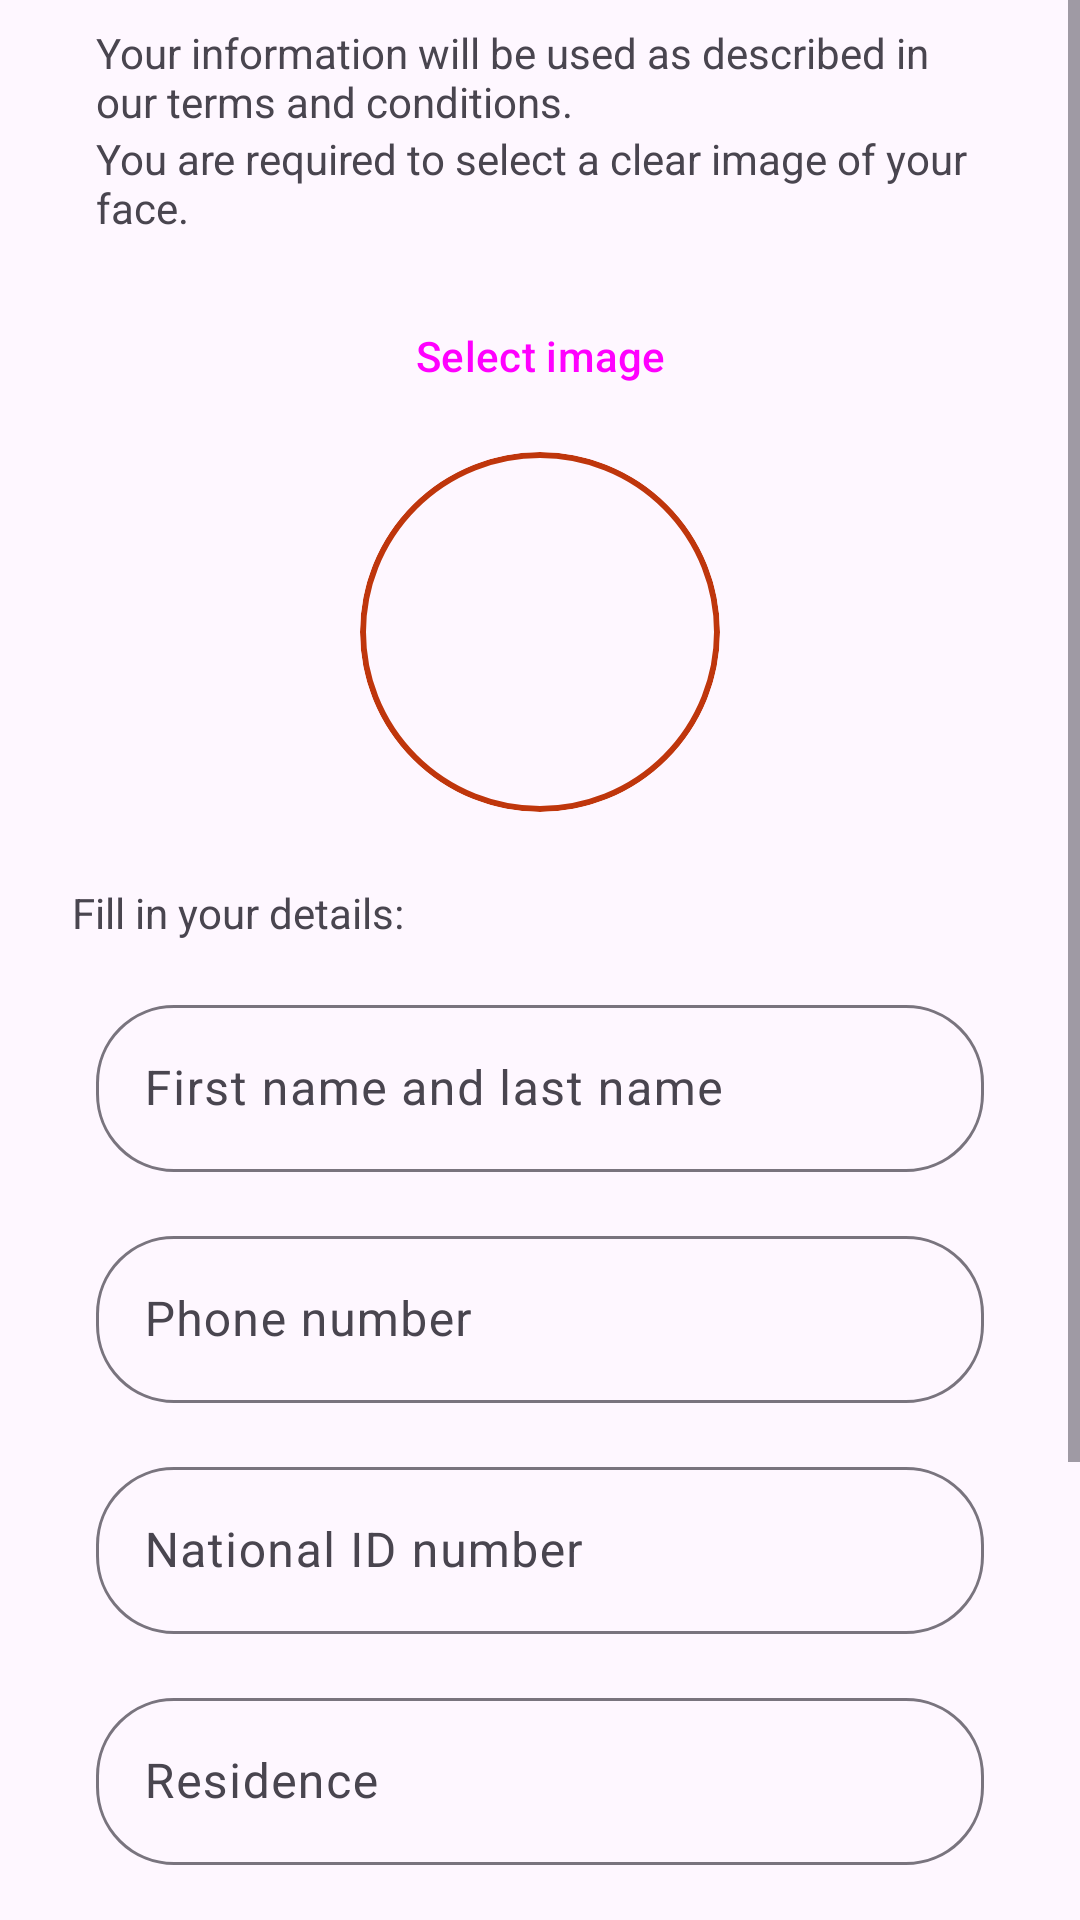

This screen was rendered from an Android layout file. Write that file and the resources it references.
<!-- AndroidManifest.xml: application theme Theme.Heureux -->
<!-- res/layout/fragment_profile_settings.xml -->
<?xml version="1.0" encoding="utf-8"?>
<layout
    xmlns:android="http://schemas.android.com/apk/res/android"
    xmlns:app="http://schemas.android.com/apk/res-auto"
    xmlns:tools="http://schemas.android.com/tools">

    <ScrollView
        android:layout_width="match_parent"
        android:layout_height="match_parent"
        tools:context=".ui.account.EditProfileFragment">

        <androidx.constraintlayout.widget.ConstraintLayout
            android:layout_width="match_parent"
            android:layout_height="wrap_content">


            <TextView
                android:id="@+id/instruction_three"
                android:layout_width="wrap_content"
                android:layout_height="wrap_content"
                android:layout_marginStart="24dp"
                android:layout_marginTop="24dp"
                android:text="@string/fill_in_your_details"
                app:layout_constraintStart_toStartOf="parent"
                app:layout_constraintTop_toBottomOf="@+id/user_photo_display" />

            <com.google.android.material.textfield.TextInputLayout
                android:id="@+id/textInputLayout"
                android:layout_width="match_parent"
                android:layout_height="wrap_content"
                android:layout_marginStart="32dp"
                android:layout_marginTop="16dp"
                android:layout_marginEnd="32dp"
                app:boxCornerRadiusBottomEnd="@dimen/input_txt_corner_Radius"
                app:boxCornerRadiusBottomStart="@dimen/input_txt_corner_Radius"
                app:boxCornerRadiusTopEnd="@dimen/input_txt_corner_Radius"
                app:boxCornerRadiusTopStart="@dimen/input_txt_corner_Radius"
                app:layout_constraintEnd_toEndOf="parent"
                app:layout_constraintStart_toStartOf="parent"
                app:layout_constraintTop_toBottomOf="@id/instruction_three">

                <com.google.android.material.textfield.TextInputEditText
                    android:id="@+id/user_name"
                    android:layout_width="match_parent"
                    android:layout_height="wrap_content"
                    android:hint="@string/first_name_and_last_name"
                    android:inputType="textPersonName|text" />

            </com.google.android.material.textfield.TextInputLayout>

            <Button
                android:id="@+id/save_profile_btn"
                android:layout_width="0dp"
                android:layout_height="wrap_content"
                android:layout_marginStart="32dp"
                android:layout_marginTop="32dp"
                android:layout_marginEnd="32dp"
                android:layout_weight="1"
                android:text="@string/save"
                app:layout_constraintEnd_toEndOf="parent"
                app:layout_constraintStart_toStartOf="parent"
                app:layout_constraintTop_toBottomOf="@+id/textInputLayout7" />

            <com.google.android.material.textfield.TextInputLayout
                android:id="@+id/textInputLayout4"
                android:layout_width="match_parent"
                android:layout_height="match_parent"
                android:layout_marginStart="32dp"
                android:layout_marginTop="16dp"
                android:layout_marginEnd="32dp"
                app:boxCornerRadiusBottomEnd="@dimen/input_txt_corner_Radius"
                app:boxCornerRadiusBottomStart="@dimen/input_txt_corner_Radius"
                app:boxCornerRadiusTopEnd="@dimen/input_txt_corner_Radius"
                app:boxCornerRadiusTopStart="@dimen/input_txt_corner_Radius"
                app:layout_constraintEnd_toEndOf="parent"
                app:layout_constraintStart_toStartOf="parent"
                app:layout_constraintTop_toBottomOf="@+id/textInputLayout3">

                <com.google.android.material.textfield.TextInputEditText
                    android:id="@+id/user_nat_id_number"
                    android:layout_width="match_parent"
                    android:layout_height="wrap_content"
                    android:hint="@string/national_id_number"
                    android:inputType="number" />
            </com.google.android.material.textfield.TextInputLayout>

            <com.google.android.material.textfield.TextInputLayout
                android:id="@+id/textInputLayout3"
                android:layout_width="match_parent"
                android:layout_height="wrap_content"
                android:layout_marginStart="32dp"
                android:layout_marginTop="16dp"
                android:layout_marginEnd="32dp"
                app:boxCornerRadiusBottomEnd="@dimen/input_txt_corner_Radius"
                app:boxCornerRadiusBottomStart="@dimen/input_txt_corner_Radius"
                app:boxCornerRadiusTopEnd="@dimen/input_txt_corner_Radius"
                app:boxCornerRadiusTopStart="@dimen/input_txt_corner_Radius"
                app:layout_constraintEnd_toEndOf="parent"
                app:layout_constraintStart_toStartOf="parent"
                app:layout_constraintTop_toBottomOf="@+id/textInputLayout">

                <com.google.android.material.textfield.TextInputEditText
                    android:id="@+id/user_phone_number"
                    android:layout_width="match_parent"
                    android:layout_height="wrap_content"
                    android:hint="@string/phone_number"
                    android:inputType="phone" />

            </com.google.android.material.textfield.TextInputLayout>

            <com.google.android.material.textfield.TextInputLayout
                android:id="@+id/textInputLayout7"
                android:layout_width="0dp"
                android:layout_height="wrap_content"
                android:layout_marginStart="32dp"
                android:layout_marginTop="16dp"
                android:layout_marginEnd="32dp"
                app:boxCornerRadiusBottomEnd="@dimen/input_txt_corner_Radius"
                app:boxCornerRadiusBottomStart="@dimen/input_txt_corner_Radius"
                app:boxCornerRadiusTopEnd="@dimen/input_txt_corner_Radius"
                app:boxCornerRadiusTopStart="@dimen/input_txt_corner_Radius"
                app:layout_constraintEnd_toEndOf="parent"
                app:layout_constraintStart_toStartOf="parent"
                app:layout_constraintTop_toBottomOf="@+id/textInputLayout4">

                <com.google.android.material.textfield.TextInputEditText
                    android:id="@+id/user_residence"
                    android:layout_width="match_parent"
                    android:layout_height="wrap_content"
                    android:hint="@string/residence"
                    android:inputType="text" />
            </com.google.android.material.textfield.TextInputLayout>

            <com.google.android.material.card.MaterialCardView
                android:id="@+id/user_photo_display"
                android:layout_width="120dp"
                android:layout_height="120dp"
                android:layout_marginTop="8dp"
                app:cardCornerRadius="60dp"
                app:cardPreventCornerOverlap="true"
                app:layout_constraintEnd_toEndOf="@+id/select_image_btn"
                app:layout_constraintStart_toStartOf="@+id/select_image_btn"
                app:layout_constraintTop_toBottomOf="@+id/select_image_btn"
                app:strokeColor="@color/ic_color"
                app:strokeWidth="2dp">

                <ImageView
                    android:id="@+id/selected_profile_img_view"
                    android:layout_width="117dp"
                    android:layout_height="117dp"
                    android:layout_margin="0dp"
                    android:contentDescription="@string/user_image"
                    android:scaleType="centerCrop"
                    tools:src="@tools:sample/avatars" />
            </com.google.android.material.card.MaterialCardView>

            <Button
                android:id="@+id/select_image_btn"
                style="@style/Widget.Material3.Button.IconButton.Outlined"
                android:layout_width="wrap_content"
                android:layout_height="wrap_content"
                android:layout_marginTop="16dp"
                android:text="@string/select_image"
                app:layout_constraintEnd_toEndOf="@id/instruction_two"
                app:layout_constraintStart_toStartOf="@id/instruction_two"
                app:layout_constraintTop_toBottomOf="@id/instruction_two" />

            <TextView
                android:id="@+id/instruction_two"
                android:layout_width="0dp"
                android:layout_height="wrap_content"
                android:layout_marginStart="32dp"
                android:text="@string/you_are_required_to_select_a_clear_image_of_your_face"
                app:layout_constraintEnd_toEndOf="@id/instruction_one"
                app:layout_constraintStart_toStartOf="parent"
                app:layout_constraintTop_toBottomOf="@id/instruction_one" />

            <TextView
                android:id="@+id/instruction_one"
                android:layout_width="0dp"
                android:layout_height="wrap_content"
                android:layout_marginTop="8dp"
                android:text="@string/your_information_will_be_used_as_described_in_our_terms_and_conditions"
                app:layout_constraintEnd_toEndOf="@+id/textInputLayout7"
                app:layout_constraintStart_toStartOf="@+id/textInputLayout7"
                app:layout_constraintTop_toTopOf="parent" />

            <TextView
                android:id="@+id/saved_profile_message"
                android:layout_width="match_parent"
                android:layout_height="wrap_content"
                android:layout_marginStart="8dp"
                android:layout_marginTop="64dp"
                android:layout_marginEnd="8dp"
                android:layout_marginBottom="24dp"
                android:text="@string/your_profile_has_been_saved_successfully"
                android:textAppearance="@style/TextAppearance.AppCompat.Display1"
                android:textSize="20sp"
                android:visibility="invisible"
                app:layout_constraintBottom_toBottomOf="parent"
                app:layout_constraintEnd_toEndOf="parent"
                app:layout_constraintStart_toStartOf="parent"
                app:layout_constraintTop_toBottomOf="@+id/save_profile_btn" />

        </androidx.constraintlayout.widget.ConstraintLayout>
    </ScrollView>
</layout>
    
<!-- resources referenced by this layout -->
<resources>
  <color name="ic_color">#BF360C</color>
  <dimen name="input_txt_corner_Radius">26dp</dimen>
  <string name="fill_in_your_details">Fill in your details:</string>
  <string name="first_name_and_last_name">First name and last name</string>
  <string name="national_id_number">National ID number</string>
  <string name="phone_number">Phone number</string>
  <string name="residence">Residence</string>
  <string name="save">Save</string>
  <string name="select_image">Select image</string>
  <string name="user_image">User image</string>
  <string name="you_are_required_to_select_a_clear_image_of_your_face">You are required to select a clear image of your face.</string>
  <string name="your_information_will_be_used_as_described_in_our_terms_and_conditions">Your information will be used as described in our terms and conditions.</string>
  <string name="your_profile_has_been_saved_successfully">Your profile has been saved successfully.</string>
  <style name="Theme.Heureux" parent="Base.Theme.Heureux" />
  <style name="Base.Theme.Heureux" parent="Theme.Material3.DayNight.NoActionBar">
          
          <item name="colorPrimary">@color/my_light_primary</item>
      </style>
  <color name="my_light_primary">#BF360C</color>
</resources>
